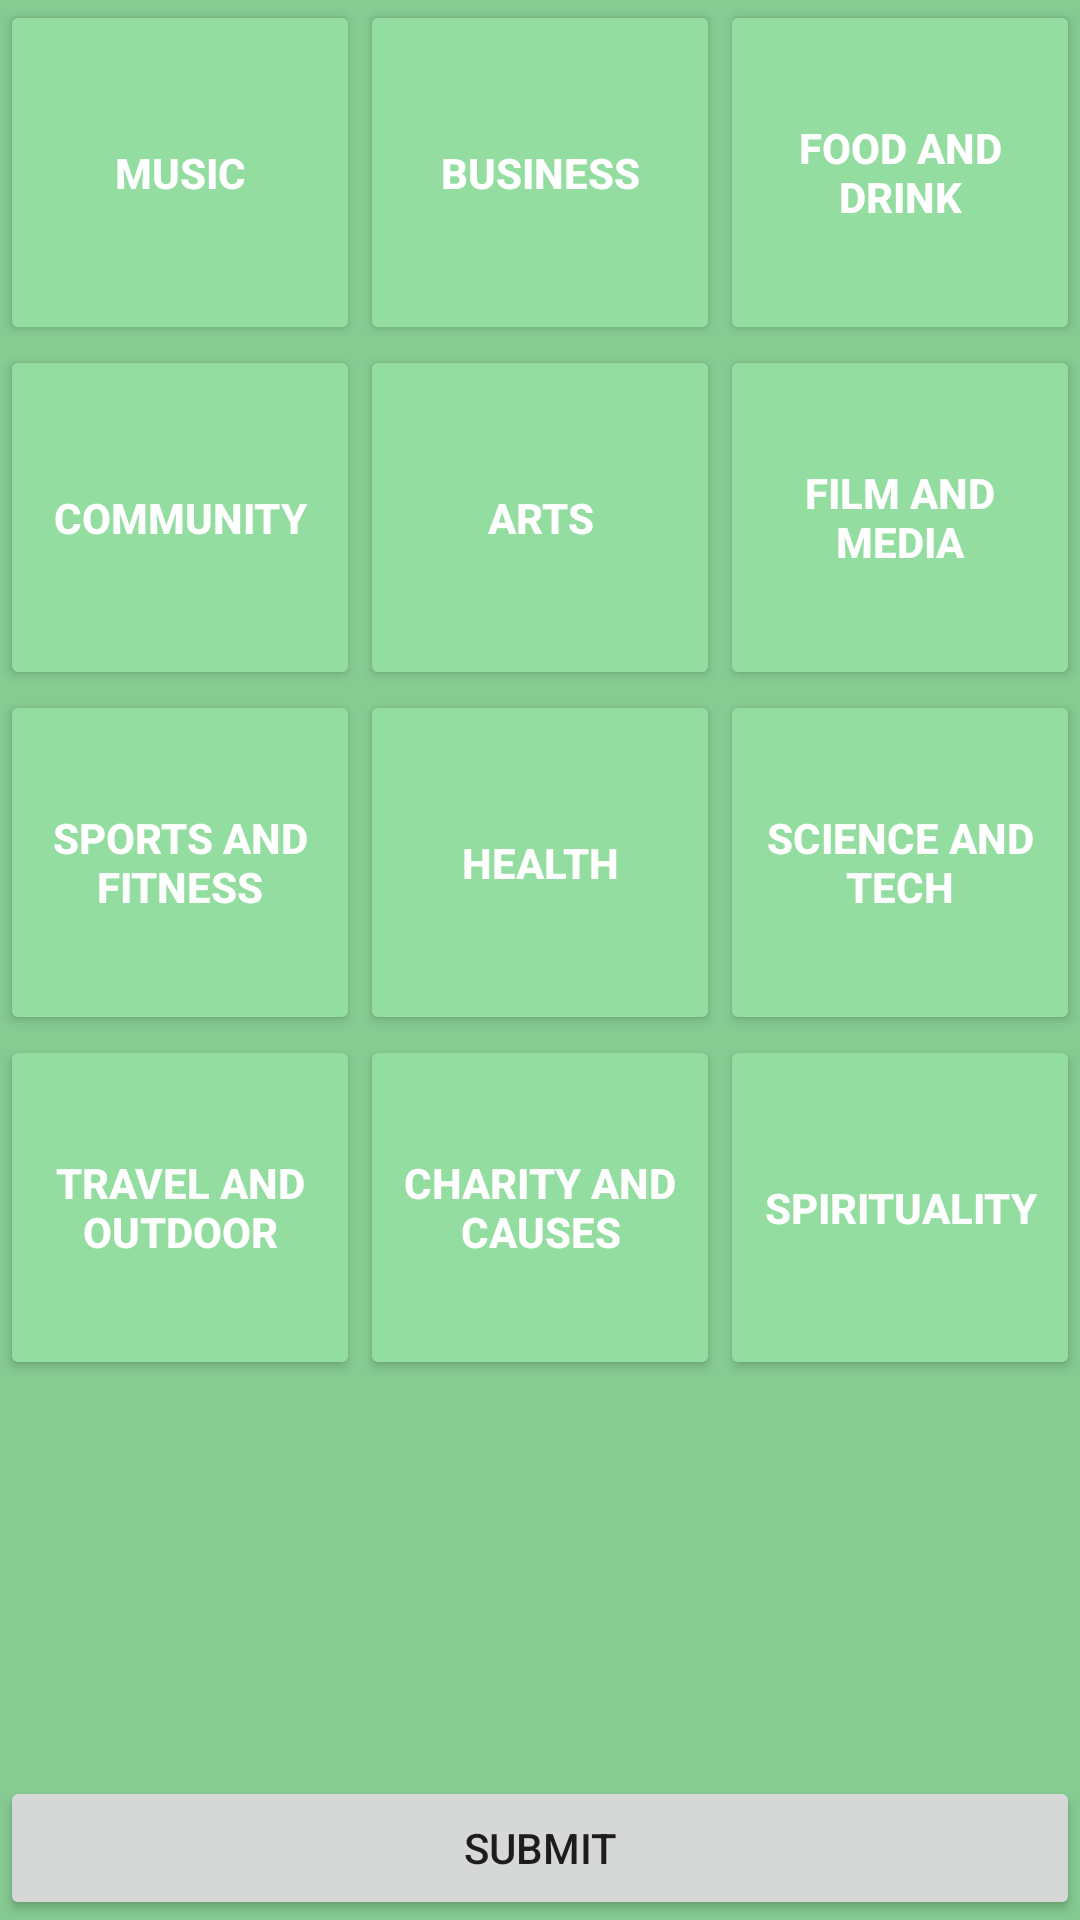

Write the Android layout XML for this screen, with the resource values it uses.
<!-- AndroidManifest.xml: application theme PiQQie_Theme -->
<!-- res/layout/activity_personalize.xml -->
<?xml version="1.0" encoding="utf-8"?>
<RelativeLayout xmlns:android="http://schemas.android.com/apk/res/android"
    xmlns:tools="http://schemas.android.com/tools"
    android:layout_width="match_parent"
    android:layout_height="match_parent"
    tools:context="com.piqqie.httpwww.myapplication.Personalize"
    android:background="#86cb92">

    <TableLayout
        android:layout_width="match_parent"
        android:layout_height="match_parent"
        android:layout_alignParentTop="true"
        android:layout_alignParentLeft="true"
        android:layout_alignParentStart="true"
        android:id="@+id/table"
        android:gravity="top"
        android:layout_alignParentRight="true"
        android:layout_alignParentEnd="true">

        <TableRow
            android:layout_width="match_parent"
            android:layout_height="match_parent"
            android:gravity="center">

            <Button
                android:layout_width="120dp"
                android:layout_height="115dp"
                android:text="Music"
                android:id="@+id/music"
                android:layout_column="4"
                android:backgroundTint="#FF93DDA0"
                android:textColor="#ffffff"
                android:textStyle="bold" />

            <Button
                android:layout_width="120dp"
                android:layout_height="115dp"
                android:id="@+id/business"
                android:layout_column="6"
                android:backgroundTint="#FF93DDA0"
                android:text="Business"
                android:textColor="#ffffff"
                android:textStyle="bold" />

            <Button
                android:layout_width="120dp"
                android:layout_height="115dp"
                android:id="@+id/food"
                android:layout_column="8"
                android:backgroundTint="#FF93DDA0"
                android:text="Food and Drink"
                android:textColor="#ffffff"
                android:textStyle="bold" />
        </TableRow>

        <TableRow
            android:layout_width="match_parent"
            android:layout_height="match_parent"></TableRow>

        <TableRow
            android:layout_width="match_parent"
            android:layout_height="match_parent"
            android:gravity="center">

            <Button
                android:layout_width="120dp"
                android:layout_height="115dp"
                android:id="@+id/community"
                android:layout_column="4"
                android:backgroundTint="#FF93DDA0"
                android:text="Community"
                android:textColor="#ffffff"
                android:textStyle="bold" />

            <Button
                android:layout_width="120dp"
                android:layout_height="115dp"
                android:text="Arts"
                android:id="@+id/arts"
                android:layout_column="6"
                android:backgroundTint="#FF93DDA0"
                android:textColor="#ffffff"
                android:textStyle="bold" />

            <Button
                android:layout_width="120dp"
                android:layout_height="115dp"
                android:text="Film and Media"
                android:id="@+id/film"
                android:layout_column="8"
                android:backgroundTint="#FF93DDA0"
                android:textStyle="bold"
                android:textColor="#ffffff" />
        </TableRow>

        <TableRow
            android:layout_width="match_parent"
            android:layout_height="match_parent"></TableRow>

        <TableRow
            android:layout_width="match_parent"
            android:layout_height="match_parent"
            android:gravity="center">

            <Button
                android:layout_width="120dp"
                android:layout_height="115dp"
                android:id="@+id/fitness"
                android:layout_column="4"
                android:backgroundTint="#FF93DDA0"
                android:text="Sports and Fitness"
                android:textColor="#ffffff"
                android:textStyle="bold" />

            <Button
                android:layout_width="120dp"
                android:layout_height="115dp"
                android:id="@+id/health"
                android:layout_column="6"
                android:backgroundTint="#FF93DDA0"
                android:text="Health"
                android:textColor="#ffffff"
                android:textStyle="bold" />

            <Button
                android:layout_width="120dp"
                android:layout_height="115dp"
                android:id="@+id/tech"
                android:layout_column="8"
                android:backgroundTint="#FF93DDA0"
                android:clickable="false"
                android:text="Science and Tech"
                android:textColor="#ffffff"
                android:textStyle="bold" />
        </TableRow>

        <TableRow
            android:layout_width="match_parent"
            android:layout_height="match_parent"></TableRow>

        <TableRow
            android:layout_width="match_parent"
            android:layout_height="match_parent"
            android:gravity="center">

            <Button
                android:layout_width="120dp"
                android:layout_height="115dp"
                android:text="Travel and Outdoor"
                android:id="@+id/travel"
                android:layout_column="4"
                android:backgroundTint="#FF93DDA0"
                android:textColor="#ffffff"
                android:textStyle="bold" />

            <Button
                android:layout_width="120dp"
                android:layout_height="115dp"
                android:text="Charity and Causes"
                android:id="@+id/charity"
                android:layout_column="6"
                android:backgroundTint="#FF93DDA0"
                android:textStyle="bold"
                android:textColor="#ffffff" />

            <Button
                android:layout_width="120dp"
                android:layout_height="115dp"
                android:text="Spirituality"
                android:id="@+id/spirituality"
                android:layout_column="8"
                android:backgroundTint="#FF93DDA0"
                android:backgroundTintMode="src_atop"
                android:textColor="#ffffff"
                android:textStyle="bold" />
        </TableRow>

    </TableLayout>

    <Button
        android:layout_width="match_parent"
        android:layout_height="wrap_content"
        android:text="Submit"
        android:id="@+id/submit"
        android:layout_alignBottom="@id/table"/>

</RelativeLayout>
<!-- resources referenced by this layout -->
<resources>
  <style name="PiQQie_Theme" parent="AppTheme">
          <item name="colorAccent">@color/colorAccent</item>
          <item name="colorPrimaryDark">@color/colorPiQQieMain</item>
          <item name="colorPrimary">@color/colorPiQQieLight</item>
          <item name="android:colorBackground">@color/white</item>
      </style>
  <style name="AppTheme" parent="Theme.AppCompat.Light.DarkActionBar">
          
          <item name="colorPrimary">@color/colorPiQQieLight</item>
          <item name="colorPrimaryDark">@color/colorPiQQieMain</item>
          <item name="colorAccent">@color/colorPiQQieDark</item>
      </style>
  <color name="colorAccent">#ab4fd6</color>
  <color name="colorPiQQieMain">#86cb92</color>
  <color name="colorPiQQieLight">#93dda0</color>
  <color name="white">#ffffff</color>
  <color name="colorPiQQieDark">#6DB279</color>
</resources>
